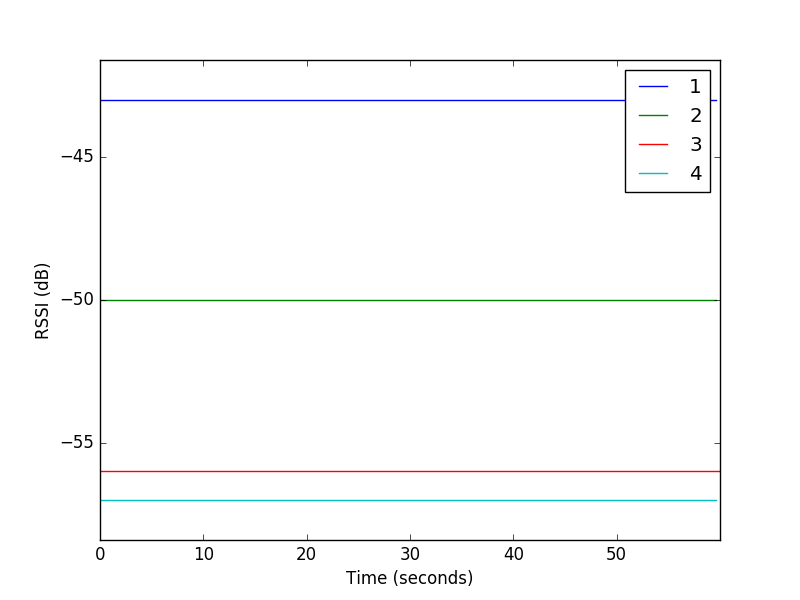

Values plotted in this chart, from the file beside it:
3, 103, 124578, -56
1, 97, 124587, -43
2, 100, 124594, -50
4, 166, 124603, -57
3, 108, 124993, -56
1, 101, 125006, -43
2, 105, 125014, -50
4, 170, 125028, -57
3, 109, 125096, -56
1, 102, 125114, -43
2, 106, 125123, -50
3, 113, 125511, -56
1, 106, 125530, -43
4, 175, 125539, -57
3, 117, 125932, -56
1, 110, 125949, -43
2, 114, 125953, -50
4, 180, 125962, -57
3, 118, 126035, -56
1, 111, 126051, -43
2, 115, 126054, -50
4, 181, 126068, -57
3, 122, 126453, -56
1, 116, 126482, -43
2, 119, 126484, -50
4, 185, 126491, -57
3, 123, 126555, -56
1, 120, 126905, -43
2, 123, 126907, -50
3, 127, 126977, -56
2, 125, 127010, -50
1, 121, 127012, -43
3, 132, 127387, -56
2, 129, 127422, -50
4, 194, 127428, -57
1, 125, 127440, -43
3, 133, 127494, -56
2, 133, 127851, -50
1, 129, 127855, -43
3, 137, 127912, -56
4, 200, 127949, -57
2, 134, 127953, -50
1, 130, 127960, -43
3, 141, 128330, -56
4, 204, 128371, -57
2, 138, 128376, -50
1, 135, 128379, -43
4, 205, 128475, -57
2, 139, 128480, -50
1, 136, 128486, -43
3, 146, 128856, -56
4, 209, 128896, -57
2, 143, 128901, -50
1, 140, 128912, -43
3, 147, 128964, -56
4, 213, 129313, -57
2, 148, 129315, -50
1, 144, 129333, -43
3, 151, 129378, -56
2, 149, 129417, -50
4, 214, 129420, -57
... 663 more rows
